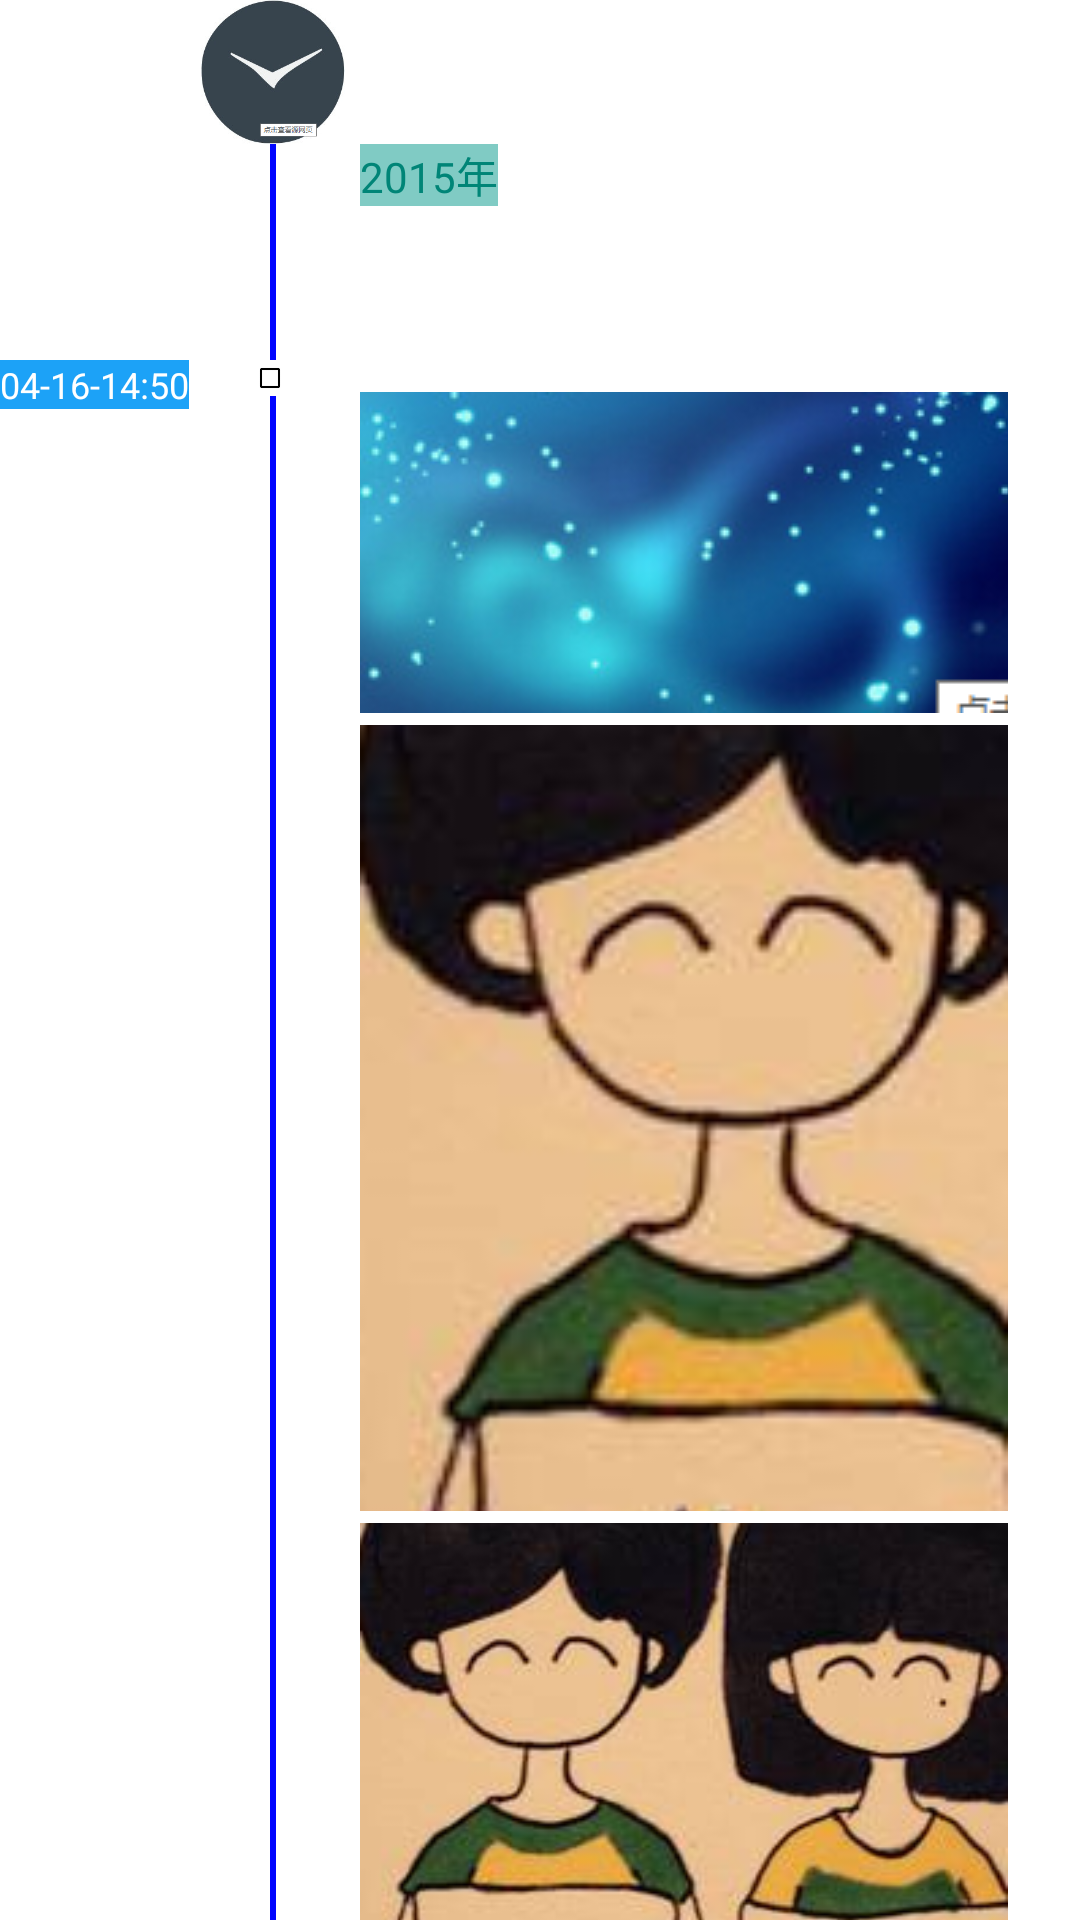

Reconstruct the res/layout file that produces this screen, plus the resources it refers to.
<!-- AndroidManifest.xml: application theme AppTheme -->
<!-- res/layout/item1.xml -->
<?xml version="1.0" encoding="utf-8"?>
<RelativeLayout xmlns:android="http://schemas.android.com/apk/res/android"
    android:layout_width="match_parent"
    android:orientation="vertical"
    android:layout_height="match_parent">

    <ImageView
        android:id="@+id/time_axle_time"
        android:layout_width="48dp"
        android:layout_height="48dp"
        android:src="@drawable/shijian"
        android:layout_marginLeft="67dp"
         />

    <LinearLayout
        android:layout_below="@+id/time_axle_time"
        android:layout_width="match_parent"
        android:layout_height="match_parent">

        <RelativeLayout
            android:layout_width="96dp"
            android:id="@+id/time_axle_rl"
            android:layout_height="match_parent">

            <TextView
                android:layout_below="@+id/time_axle_tv1"
                android:layout_width="wrap_content"
                android:layout_height="wrap_content"
                android:singleLine="true"
                android:textSize="12sp"
                android:text="04-16-14:50"
                android:gravity="center_vertical"
                android:textColor="@android:color/white"
                android:background="@color/color_1CA2F7" />

            <ImageView
                android:id="@+id/time_axle_iv1"
                android:layout_width="12dp"
                android:layout_height="12dp"
                android:layout_below="@+id/time_axle_tv1"
                android:layout_alignParentRight="true"
                android:src="@drawable/abc_btn_check_material" />

            <TextView
                android:id="@+id/time_axle_tv1"
                android:layout_width="2dp"
                android:layout_height="72dp"
                android:layout_marginRight="4dp"
                android:layout_alignParentRight="true"
                android:background="@color/color_0005FF" />

            <TextView
                android:layout_below="@+id/time_axle_iv1"
                android:layout_width="2dp"
                android:layout_height="match_parent"
                android:layout_marginRight="4dp"
                android:layout_alignParentRight="true"
                android:background="@color/color_0005FF" />
        </RelativeLayout>

        <LinearLayout

            android:paddingLeft="24dp"
            android:paddingRight="24dp"
            android:orientation="vertical"
            android:layout_width="match_parent"
            android:layout_height="wrap_content">

            <TextView
                android:layout_width="wrap_content"
                android:layout_height="wrap_content"
                android:text="2015年"
                android:background="@color/accent_material_dark"
                android:id="@+id/test_tv"
                android:textColor="@color/accent_material_light" />

            <ImageView
                android:layout_marginTop="62dp"
                android:layout_width="match_parent"
                android:layout_height="wrap_content"
                android:scaleType="centerCrop"
                android:src="@drawable/c" />

            <ImageView
                android:layout_width="match_parent"
                android:layout_height="wrap_content"
                android:src="@drawable/a"
                android:scaleType="centerCrop"
                android:layout_marginTop="4dp" />

            <ImageView
                android:id="@+id/iv"
                android:layout_width="match_parent"
                android:layout_height="wrap_content"
                android:src="@drawable/b"
                android:scaleType="centerCrop"
                android:layout_marginTop="4dp" />
        </LinearLayout>
    </LinearLayout>

</RelativeLayout>
<!-- resources referenced by this layout -->
<resources>
  <color name="color_0005FF">#0005FF</color>
  <color name="color_1CA2F7">#1CA2F7</color>
  <!-- drawable a: png bitmap (drawable-mdpi, 43281 bytes) -->
  <!-- drawable b: png bitmap (drawable-mdpi, 82213 bytes) -->
  <!-- drawable c: png bitmap (drawable-mdpi, 37840 bytes) -->
  <!-- drawable shijian: png bitmap (drawable-mdpi, 25797 bytes) -->
  <style name="AppTheme" parent="AppTheme.Base">
          
      </style>
  <style name="AppTheme.Base" parent="Theme.AppCompat.NoActionBar">
          <item name="android:windowContentOverlay">@null</item>
          <item name="windowActionBar">false</item>
          <item name="android:windowNoTitle">true</item>
          
          <item name="colorPrimary">@color/theme_color</item>
          
          <item name="colorPrimaryDark">@color/theme_color</item>
          <item name="colorAccent">@color/transparent_gray</item>
          
          <item name="android:windowBackground">@android:color/white</item>
  
      </style>
  <color name="theme_color">#5bbffd</color>
  <color name="transparent_gray">#CFDDDDDD</color>
</resources>
